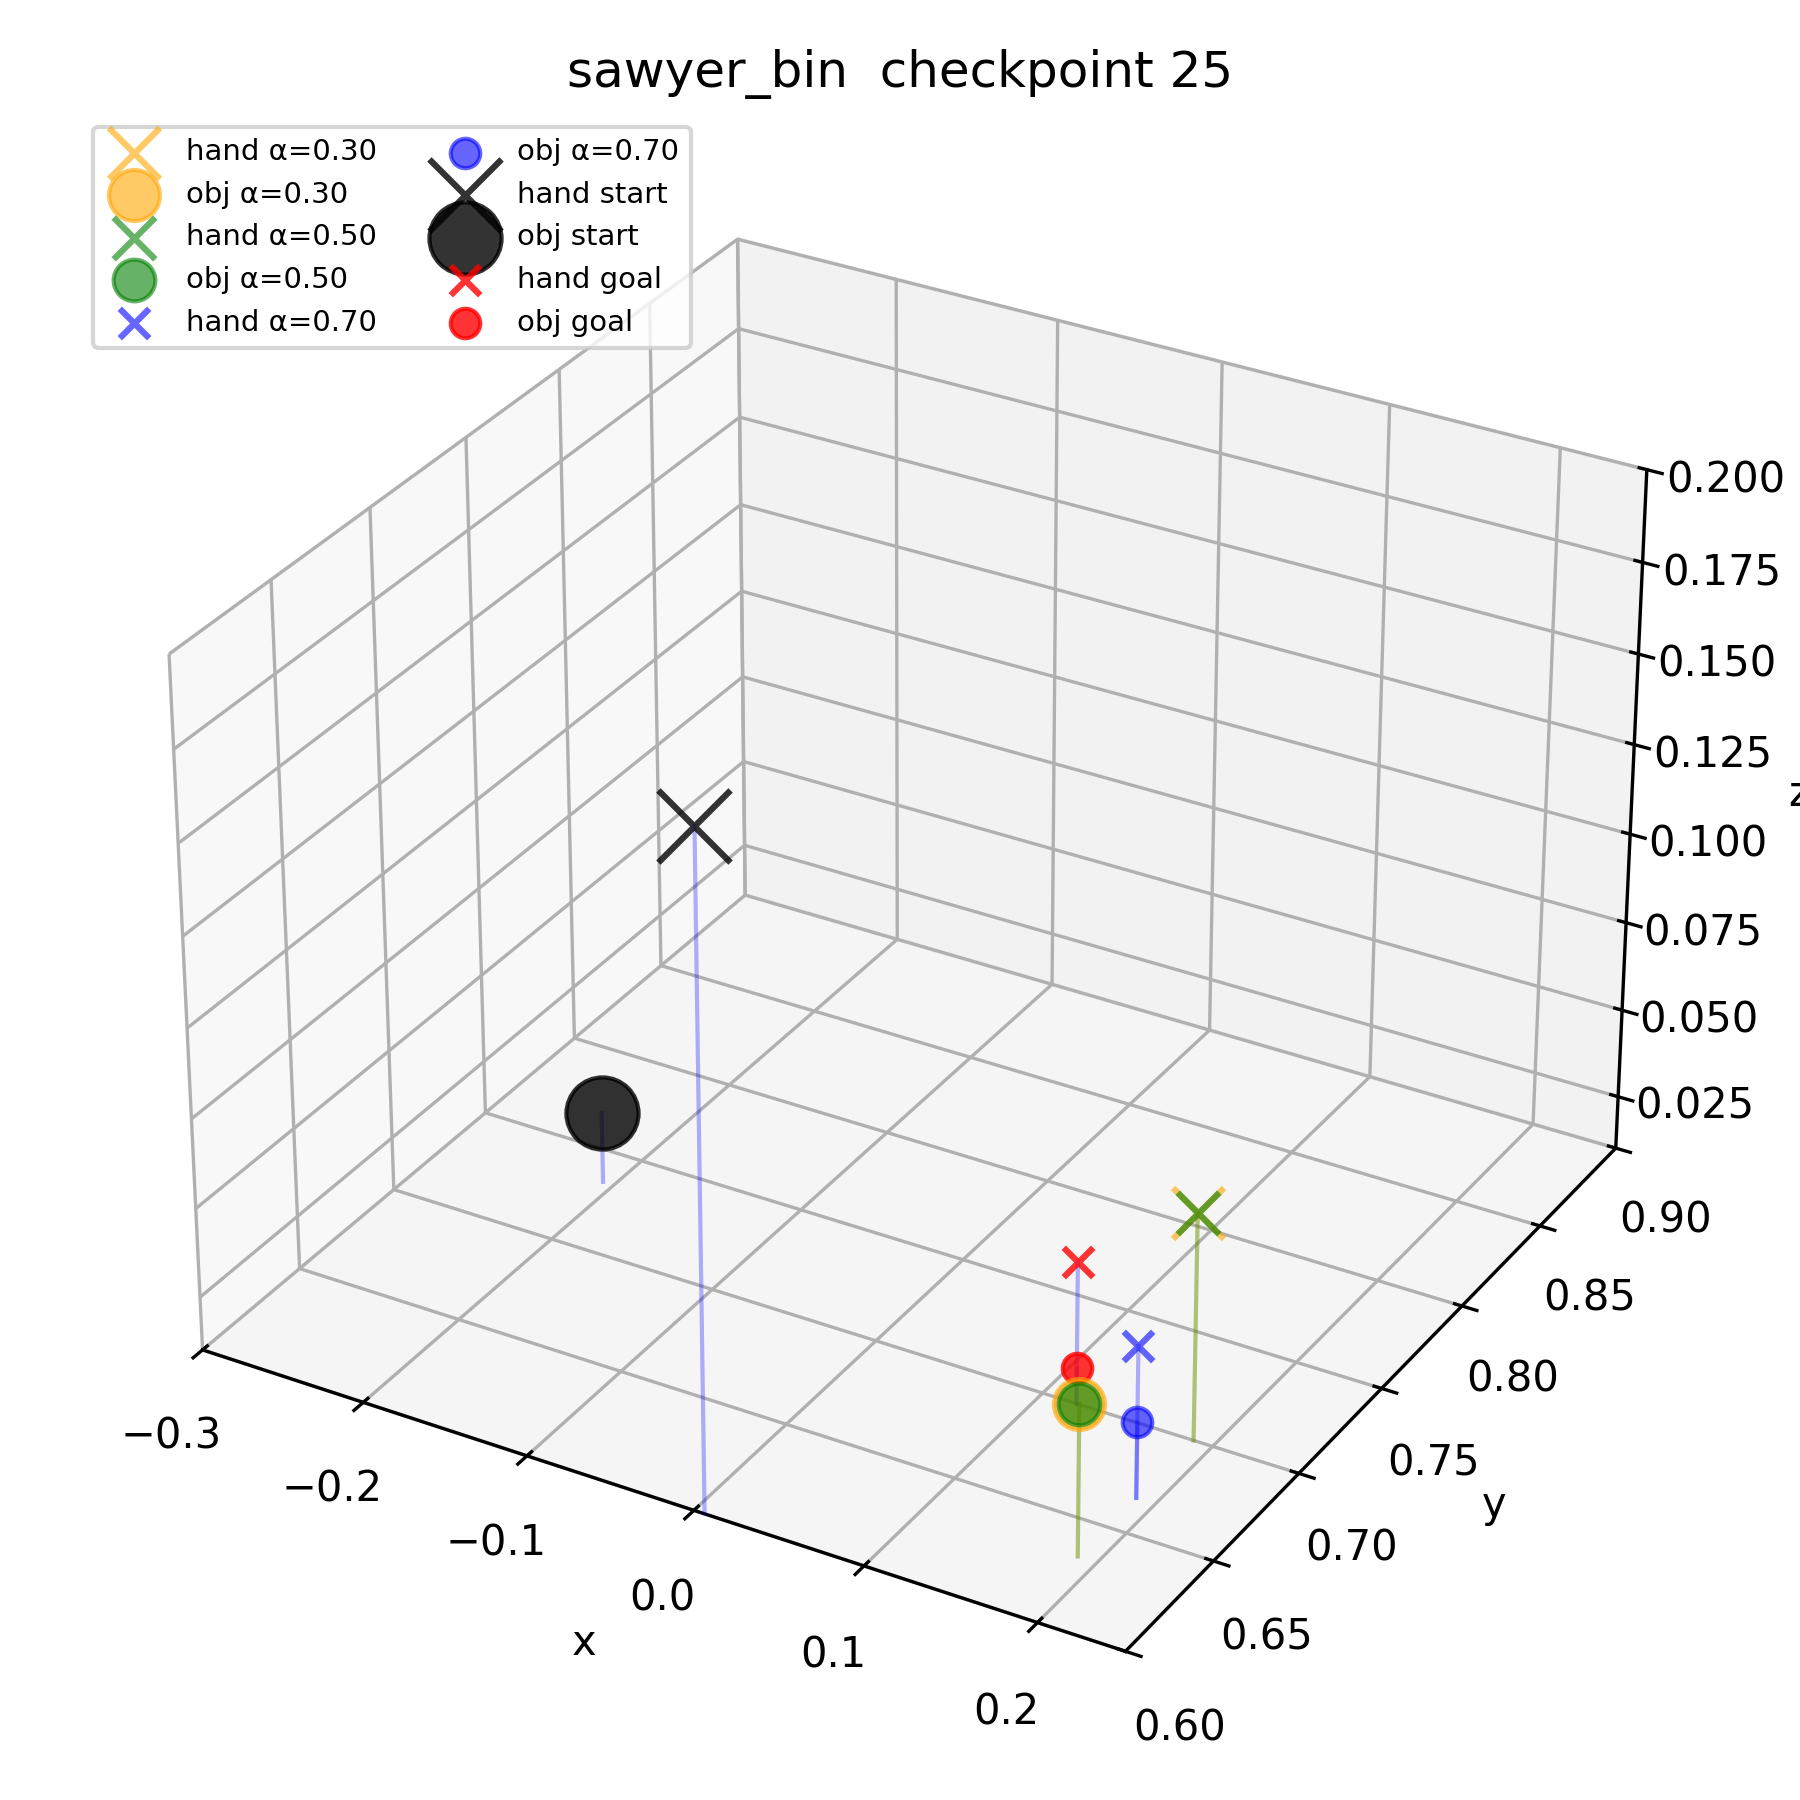

The data file committed next to this chart (first rows):
ckpt_num, seed_num, alpha, hand_x, hand_y, hand_z, obj_x, obj_y, obj_z, label
25, 42, 0.0, 0.006152, 0.6002, 0.1943, -0.2068, 0.7343, 0.03, start
25, 42, 1.0, 0.12, 0.7, 0.05, 0.12, 0.7, 0.02, goal
25, 42, 0.3, 0.1889, 0.7, 0.07333, 0.1889, 0.6333, 0.05222, interp
25, 42, 0.5, 0.1889, 0.7, 0.07333, 0.1889, 0.6333, 0.05222, interp
25, 42, 0.7, 0.1889, 0.6667, 0.05222, 0.1889, 0.6667, 0.03111, interp
